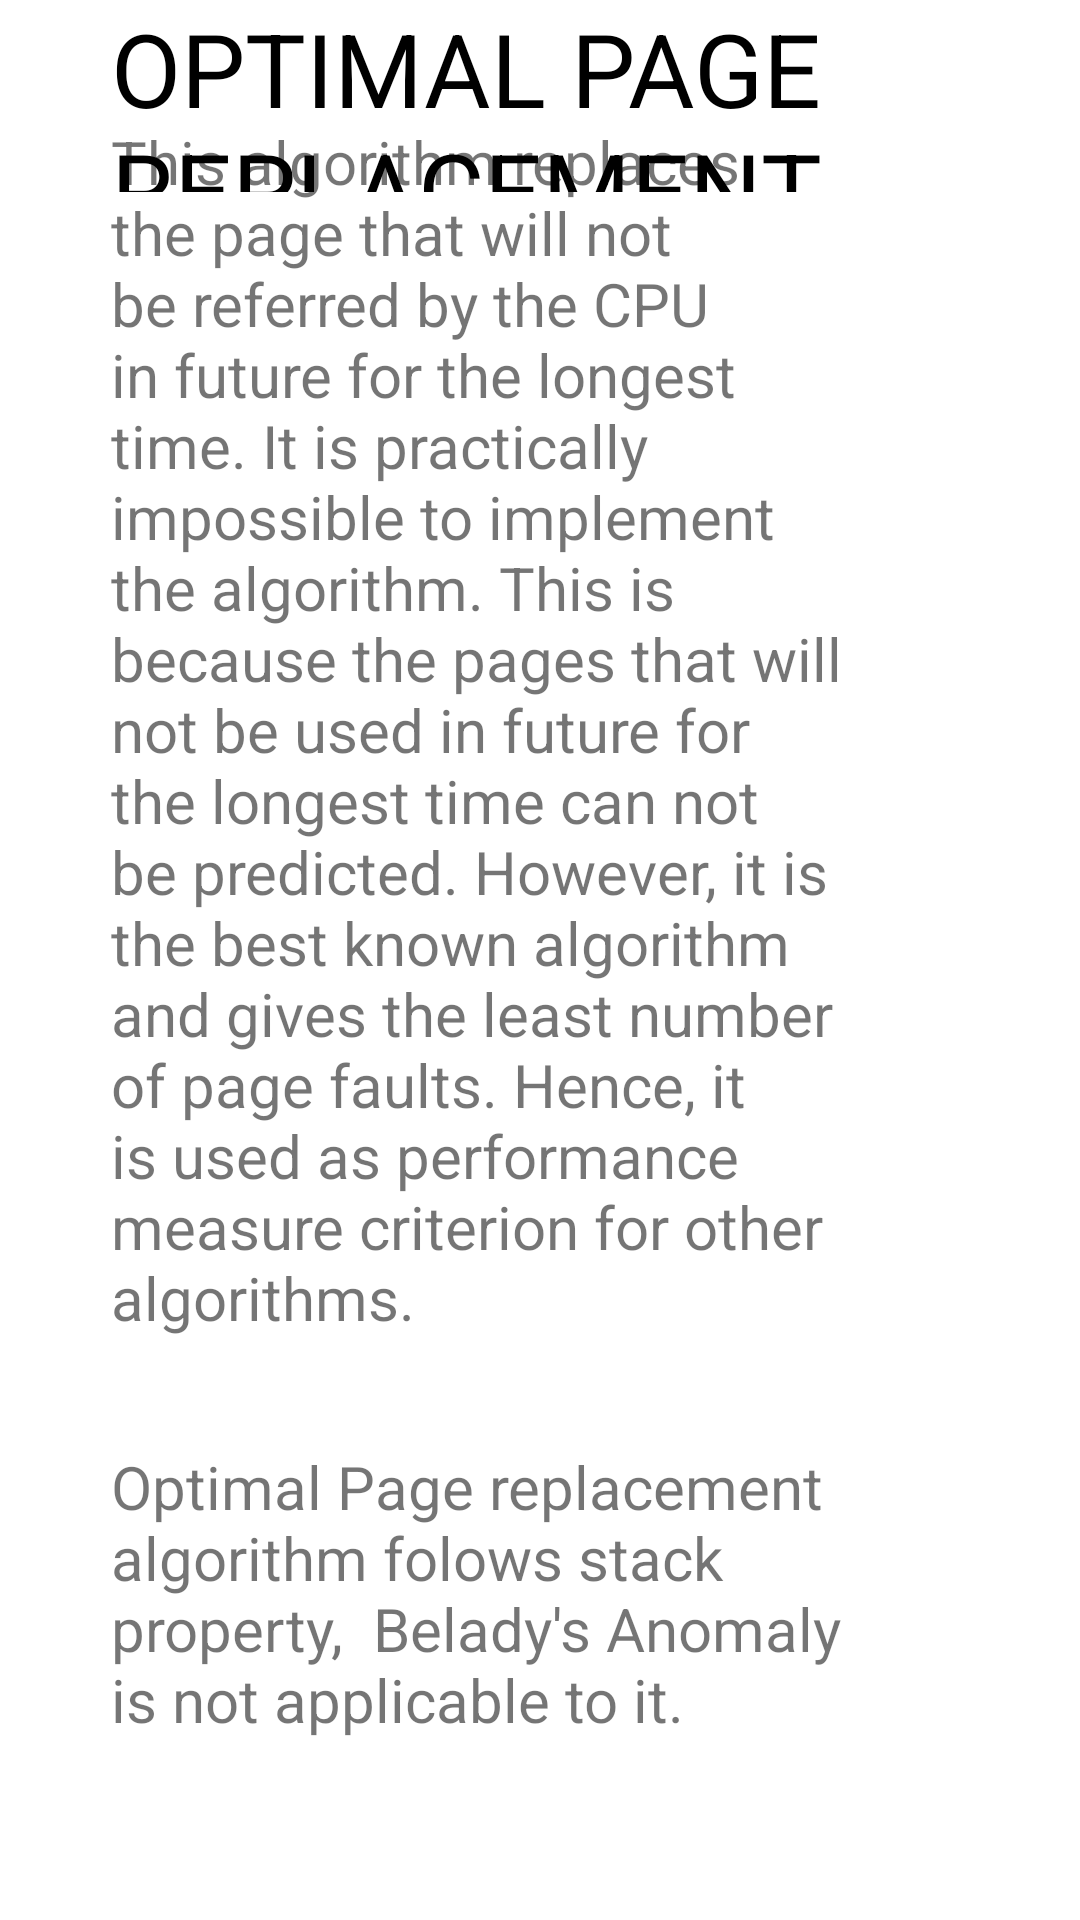

This screen was rendered from an Android layout file. Write that file and the resources it references.
<!-- AndroidManifest.xml: application theme Theme.OSALGORITHMS -->
<!-- res/layout/activity_optdefact.xml -->
<?xml version="1.0" encoding="utf-8"?>

<RelativeLayout xmlns:android="http://schemas.android.com/apk/res/android"
    xmlns:app="http://schemas.android.com/apk/res-auto"
    xmlns:tools="http://schemas.android.com/tools"
    android:layout_width="match_parent"
    android:layout_height="match_parent"
    tools:context=".optdefact">

    <TextView
        android:id="@+id/textView3"
        android:layout_width="362dp"
        android:layout_height="121dp"
        android:layout_alignParentStart="true"
        android:layout_alignParentLeft="true"
        android:layout_alignParentEnd="true"
        android:layout_alignParentRight="true"
        android:layout_alignParentBottom="true"
        android:layout_marginStart="37dp"
        android:layout_marginLeft="37dp"
        android:layout_marginEnd="11dp"
        android:layout_marginRight="11dp"
        android:layout_marginBottom="576dp"
        android:text="OPTIMAL PAGE REPLACEMENT ALGORITHM"
        android:textAppearance="@style/TextAppearance.AppCompat.Display1"
        android:textColor="#000000" />

    <TextView
        android:id="@+id/textView4"
        android:layout_width="298dp"
        android:layout_height="wrap_content"
        android:layout_alignParentStart="true"
        android:layout_alignParentLeft="true"
        android:layout_alignParentEnd="true"
        android:layout_alignParentRight="true"
        android:layout_alignParentBottom="true"
        android:layout_marginStart="37dp"
        android:layout_marginLeft="37dp"
        android:layout_marginEnd="76dp"
        android:layout_marginRight="76dp"
        android:layout_marginBottom="194dp"
        android:text="This algorithm replaces the page that will not be referred by the CPU in future for the longest time. It is practically impossible to implement the algorithm. This is because the pages that will not be used in future for the longest time can not be predicted. However, it is the best known algorithm and gives the least number of page faults. Hence, it is used as performance measure criterion for other algorithms. "
        android:textSize="20sp" />

    <TextView
        android:id="@+id/textView5"
        android:layout_width="279dp"
        android:layout_height="99dp"
        android:layout_alignParentStart="true"
        android:layout_alignParentLeft="true"
        android:layout_alignParentEnd="true"
        android:layout_alignParentRight="true"
        android:layout_alignParentBottom="true"
        android:layout_marginStart="37dp"
        android:layout_marginLeft="37dp"
        android:layout_marginEnd="75dp"
        android:layout_marginRight="75dp"
        android:layout_marginBottom="59dp"
        android:text="Optimal Page replacement algorithm folows stack property,  Belady's Anomaly is not applicable to it."
        android:textSize="20sp" />
</RelativeLayout>
<!-- resources referenced by this layout -->
<resources>
  <style name="Theme.OSALGORITHMS" parent="Theme.MaterialComponents.DayNight.DarkActionBar">
          
          <item name="colorPrimary">@color/purple_500</item>
          <item name="colorPrimaryVariant">@color/purple_700</item>
          <item name="colorOnPrimary">@color/white</item>
          
          <item name="colorSecondary">@color/teal_200</item>
          <item name="colorSecondaryVariant">@color/teal_700</item>
          <item name="colorOnSecondary">@color/black</item>
          
          <item name="android:statusBarColor" tools:targetApi="l">?attr/colorPrimaryVariant</item>
          
      </style>
  <!-- not gathered from this repository: default colours our renderer supplied (Android Studio template values) -->
  <color name="purple_500">#FF6200EE</color>
  <color name="purple_700">#FF3700B3</color>
  <color name="teal_200">#FF03DAC5</color>
  <color name="teal_700">#FF018786</color>
  <color name="black">#FF000000</color>
  <color name="white">#FFFFFFFF</color>
</resources>
